Run: headless pygame with SDL's dummy video driver; simulated clock (each Clock.tick advances the game by its frame time, no real sleeping); random seed 0; keys injected as events and as key.get_pressed() state; no mouse input.
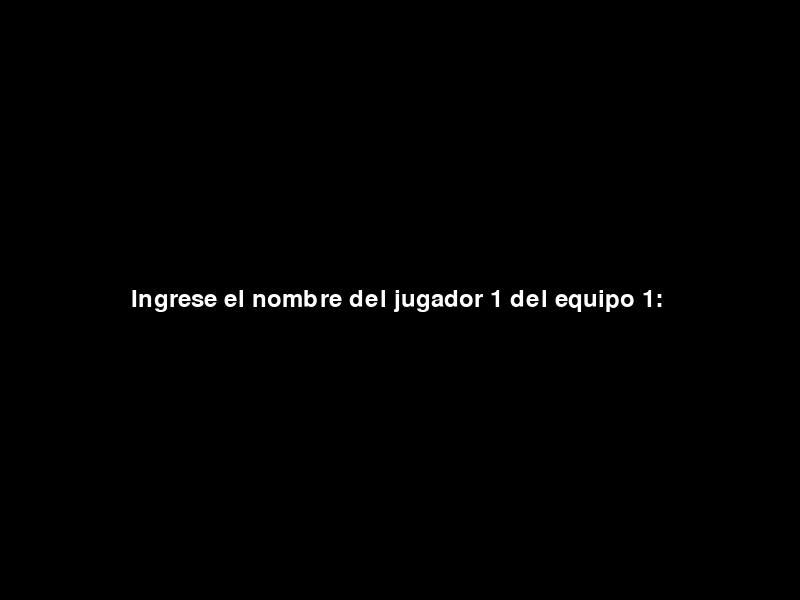
Frame 1 of 4 · flips 1–60 · no input
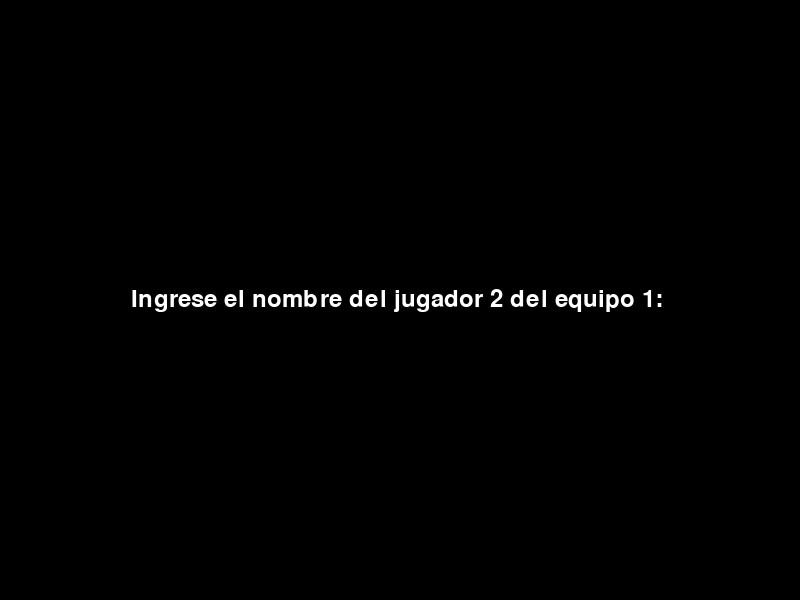
Frame 2 of 4 · flips 61–180 · tapped SPACE, RETURN · held RIGHT (→), D
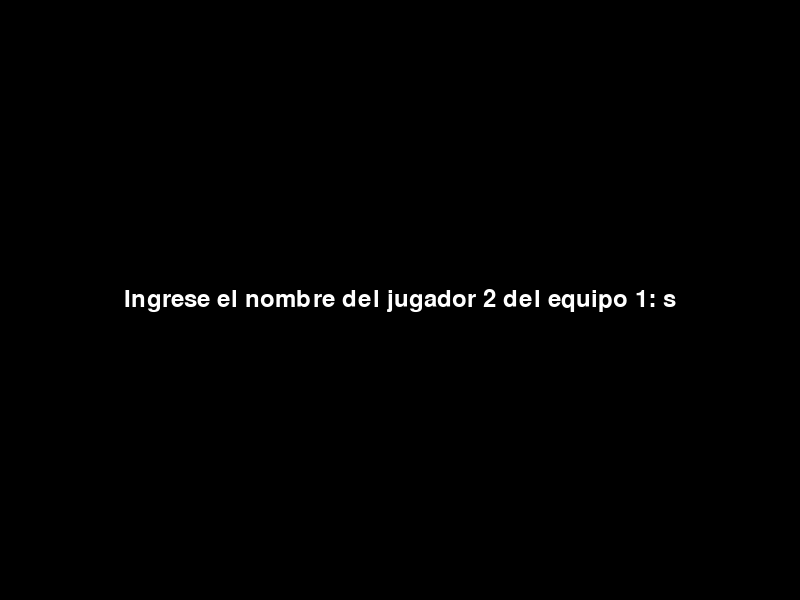
Frame 3 of 4 · flips 181–300 · held DOWN (↓), S
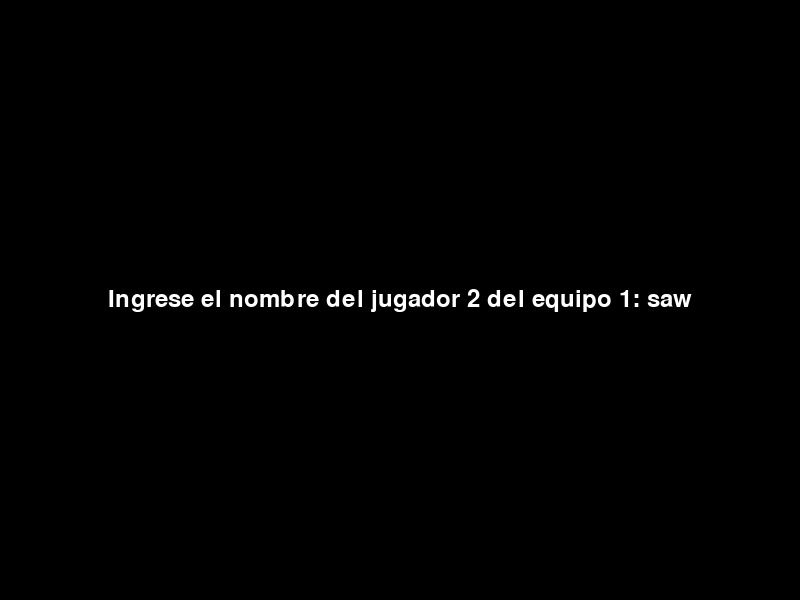
Frame 4 of 4 · flips 301–420 · held LEFT (←), A, UP (↑), W

The pygame program that drew these frames:

import os
import pygame
import random

# Inicialización de Pygame
pygame.init()

# Dimensiones de la ventana del juego
WIDTH, HEIGHT = 800, 600
WIN = pygame.display.set_mode((WIDTH, HEIGHT))
pygame.display.set_caption("Ping Pong")

# Colores
WHITE = (255, 255, 255)
BLACK = (0, 0, 0)

# Variables de la pelota
BALL_RADIUS = 10
ball_pos = [WIDTH // 2, HEIGHT // 2]
ball_vel = [random.choice([-5, 5]), random.choice([-5, 5])]
ball_served = False

# Variables de las paletas
PAD_WIDTH = 10
PAD_HEIGHT = 80
TEAM1_LEFT_PAD_POS = [0, HEIGHT // 4 - PAD_HEIGHT // 2]
TEAM1_RIGHT_PAD_POS = [0, 3 * HEIGHT // 4 - PAD_HEIGHT // 2]
TEAM2_LEFT_PAD_POS = [WIDTH - PAD_WIDTH, HEIGHT // 4 - PAD_HEIGHT // 2]
TEAM2_RIGHT_PAD_POS = [WIDTH - PAD_WIDTH, 3 * HEIGHT // 4 - PAD_HEIGHT // 2]
PAD_SPEED = 5

# Marcador
score_team1 = 0
score_team2 = 0
font = pygame.font.Font(None, 36)

# Función para dibujar la pelota
def draw_ball(ball_pos):
    pygame.draw.circle(WIN, WHITE, ball_pos, BALL_RADIUS)

# Función para dibujar las paletas
def draw_paddles():
    pygame.draw.rect(WIN, WHITE, pygame.Rect(TEAM1_LEFT_PAD_POS[0], TEAM1_LEFT_PAD_POS[1], PAD_WIDTH, PAD_HEIGHT))
    pygame.draw.rect(WIN, WHITE, pygame.Rect(TEAM1_RIGHT_PAD_POS[0], TEAM1_RIGHT_PAD_POS[1], PAD_WIDTH, PAD_HEIGHT))
    pygame.draw.rect(WIN, WHITE, pygame.Rect(TEAM2_LEFT_PAD_POS[0], TEAM2_LEFT_PAD_POS[1], PAD_WIDTH, PAD_HEIGHT))
    pygame.draw.rect(WIN, WHITE, pygame.Rect(TEAM2_RIGHT_PAD_POS[0], TEAM2_RIGHT_PAD_POS[1], PAD_WIDTH, PAD_HEIGHT))

# Función para dibujar el marcador
def draw_score():
    score_text = font.render(f"{team1_player1_name} & {team1_player2_name}: {score_team1} - {score_team2} :{team2_player1_name} & {team2_player2_name}", True, WHITE)
    score_rect = score_text.get_rect(center=(WIDTH // 2, 50))
    WIN.blit(score_text, score_rect)

# Función para mostrar mensaje de ganador
def display_winner(winner):
    winner_text = font.render(f"¡{winner} ha ganado!", True, WHITE)
    winner_rect = winner_text.get_rect(center=(WIDTH // 2, HEIGHT // 2))
    WIN.blit(winner_text, winner_rect)
    pygame.display.update()
    pygame.time.wait(2000)  # Esperar 2 segundos antes de salir del juego

# Función para obtener el nombre de un jugador dentro de la ventana del juego
def get_player_name(prompt):
    user_input = ""
    input_active = True
    while input_active:
        for event in pygame.event.get():
            if event.type == pygame.KEYDOWN:
                if event.key == pygame.K_RETURN:
                    input_active = False
                elif event.key == pygame.K_BACKSPACE:
                    user_input = user_input[:-1]
                else:
                    user_input += event.unicode
        draw_input_prompt(prompt + user_input)
        pygame.display.update()
    return user_input

# Función para dibujar el prompt de entrada de usuario
def draw_input_prompt(prompt):
    WIN.fill(BLACK)
    input_text = font.render(prompt, True, WHITE)
    input_rect = input_text.get_rect(center=(WIDTH // 2, HEIGHT // 2))
    WIN.blit(input_text, input_rect)

# Solicitar nombres de jugadores dentro de la ventana del juego
team1_player1_name = get_player_name("Ingrese el nombre del jugador 1 del equipo 1: ")
team1_player2_name = get_player_name("Ingrese el nombre del jugador 2 del equipo 1: ")
team2_player1_name = get_player_name("Ingrese el nombre del jugador 1 del equipo 2: ")
team2_player2_name = get_player_name("Ingrese el nombre del jugador 2 del equipo 2: ")

# Función para la cuenta regresiva antes de que comience el juego
def countdown():
    for i in range(5, 0, -1):
        WIN.fill(BLACK)
        countdown_text = font.render(f"{i}", True, WHITE)
        countdown_rect = countdown_text.get_rect(center=(WIDTH // 2, HEIGHT // 2))
        WIN.blit(countdown_text, countdown_rect)
        pygame.display.update()
        pygame.time.wait(1000)

# Función principal del juego
def main():
    global ball_pos, ball_vel, ball_served, score_team1, score_team2
    clock = pygame.time.Clock()

    # Realizar la cuenta regresiva
    countdown()

    # Bucle del juego
    running = True
    while running:
        # Manejo de eventos
        for event in pygame.event.get():
            if event.type == pygame.QUIT:
                running = False
            elif event.type == pygame.KEYDOWN:
                if event.key == pygame.K_RETURN:
                    if not ball_served:
                        ball_served = True
                        ball_vel = [random.choice([-5, 5]), random.choice([-5, 5])]
                    else:
                        ball_pos = [WIDTH // 2, HEIGHT // 2]
                        ball_served = False
                elif event.key == pygame.K_ESCAPE:  # Detectar la tecla ESC
                    running = False  # Salir del bucle del juego si se presiona ESC

        # Movimiento de las paletas

        # Movimiento de las paletas del equipo 1
        keys = pygame.key.get_pressed()
        if keys[pygame.K_w] and TEAM1_LEFT_PAD_POS[1] > 0:
            TEAM1_LEFT_PAD_POS[1] -= PAD_SPEED
        if keys[pygame.K_s] and TEAM1_LEFT_PAD_POS[1] < HEIGHT // 2 - PAD_HEIGHT:
            TEAM1_LEFT_PAD_POS[1] += PAD_SPEED
        if keys[pygame.K_t] and TEAM1_RIGHT_PAD_POS[1] > HEIGHT // 2:
            TEAM1_RIGHT_PAD_POS[1] -= PAD_SPEED
        if keys[pygame.K_g] and TEAM1_RIGHT_PAD_POS[1] < HEIGHT - PAD_HEIGHT:
            TEAM1_RIGHT_PAD_POS[1] += PAD_SPEED

        # Movimiento de las paletas del equipo 2
        if keys[pygame.K_UP] and TEAM2_LEFT_PAD_POS[1] > 0:
            TEAM2_LEFT_PAD_POS[1] -= PAD_SPEED
        if keys[pygame.K_DOWN] and TEAM2_LEFT_PAD_POS[1] < HEIGHT // 2 - PAD_HEIGHT:
            TEAM2_LEFT_PAD_POS[1] += PAD_SPEED
        if keys[pygame.K_o] and TEAM2_RIGHT_PAD_POS[1] > HEIGHT // 2:
            TEAM2_RIGHT_PAD_POS[1] -= PAD_SPEED
        if keys[pygame.K_l] and TEAM2_RIGHT_PAD_POS[1] < HEIGHT - PAD_HEIGHT:
            TEAM2_RIGHT_PAD_POS[1] += PAD_SPEED

        # Iniciar el movimiento de la pelota cuando se presiona Enter
        if ball_served:
            ball_pos[0] += ball_vel[0]
            ball_pos[1] += ball_vel[1]

            # Rebotar en la parte superior e inferior de la pantalla
            if ball_pos[1] <= BALL_RADIUS or ball_pos[1] >= HEIGHT - BALL_RADIUS:
                ball_vel[1] = -ball_vel[1]

            # Rebotar en las paletas del equipo 1
            if ball_pos[0] <= PAD_WIDTH + BALL_RADIUS:
                if ball_pos[1] >= TEAM1_LEFT_PAD_POS[1] and ball_pos[1] <= TEAM1_LEFT_PAD_POS[1] + PAD_HEIGHT:
                    ball_vel[0] = -ball_vel[0]
                elif ball_pos[1] >= TEAM1_RIGHT_PAD_POS[1] and ball_pos[1] <= TEAM1_RIGHT_PAD_POS[1] + PAD_HEIGHT:
                    ball_vel[0] = -ball_vel[0]
                else:
                    score_team2 += 1
                    ball_served = False
                    ball_pos = [WIDTH // 2, HEIGHT // 2]
                    ball_vel = [random.choice([-5, 5]), random.choice([-5, 5])]
            # Rebotar en las paletas del equipo 2
            elif ball_pos[0] >= WIDTH - PAD_WIDTH - BALL_RADIUS:
                if ball_pos[1] >= TEAM2_LEFT_PAD_POS[1] and ball_pos[1] <= TEAM2_LEFT_PAD_POS[1] + PAD_HEIGHT:
                    ball_vel[0] = -ball_vel[0]
                elif ball_pos[1] >= TEAM2_RIGHT_PAD_POS[1] and ball_pos[1] <= TEAM2_RIGHT_PAD_POS[1] + PAD_HEIGHT:
                    ball_vel[0] = -ball_vel[0]
                else:
                    score_team1 += 1
                    ball_served = False
                    ball_pos = [WIDTH // 2, HEIGHT // 2]
                    ball_vel = [random.choice([-5, 5]), random.choice([-5, 5])]

            # Verificar si un equipo ha ganado
            if score_team1 >= 10:
                display_winner(f"{team1_player1_name} & {team1_player2_name}")
                break
            elif score_team2 >= 10:
                display_winner(f"{team2_player1_name} & {team2_player2_name}")
                break

        # Limpiar la pantalla
        WIN.fill(BLACK)

        # Dibujar elementos del juego
        draw_ball(ball_pos)
        draw_paddles()
        draw_score()

        # Actualizar la pantalla
        pygame.display.update()

        # Establecer el número de fotogramas por segundo
        clock.tick(60)

    # Salir de Pygame
    pygame.quit()

# Llamar a la función principal del juego
if __name__ == "__main__":
    main()
